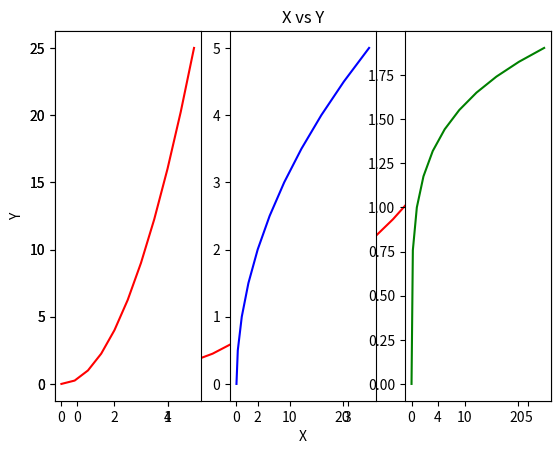
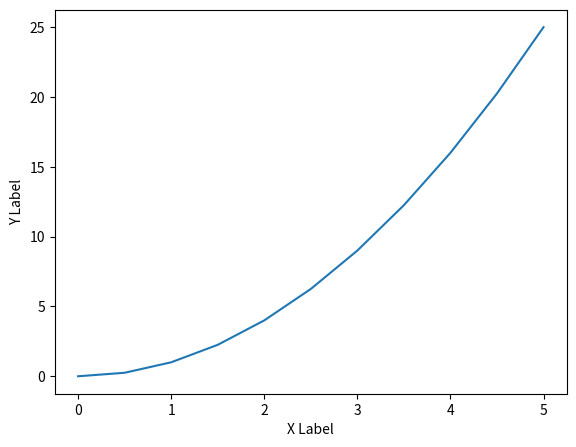
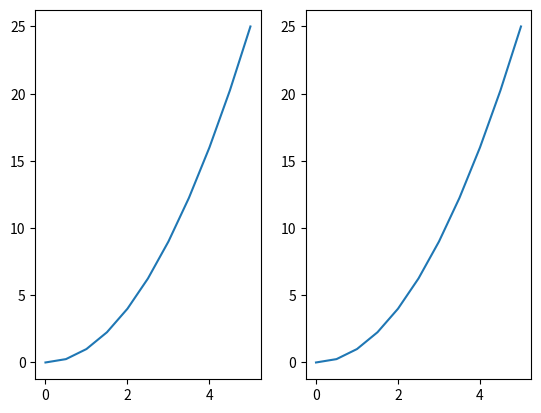

Here is the Python script that generated these plots, in order:
#!/usr/bin/env python
# coding: utf-8

# In[1]:


import matplotlib.pyplot as plt
get_ipython().run_line_magic('matplotlib', 'inline')
import numpy as np
x = np.linspace(0,5,11)
y = x ** 2


# In[2]:


plt.plot(x,y,'r-')
plt.xlabel("X")
plt.ylabel("Y")
plt.title("X vs Y")
plt.show()


# In[3]:


plt.subplot(1,3,1)
plt.plot(x,y,'r')
plt.subplot(1,3,2)
plt.plot(y,x,'b')
plt.subplot(1,3,3)
plt.plot(y,x ** .4,'g')
plt.show()


# In[4]:


fig = plt.figure()
axes = fig.add_axes([0.1,0.1,0.8,0.8])
axes.set_xlabel("X Label")
axes.set_ylabel("Y Label")
axes.plot(x,y)


# In[5]:


fig = plt.figure()
axes1 = fig.add_axes([0.1,0.1,0.8,0.8])
axes2 = fig.add_axes([0.4,0.4,0.42,0.42])
axes2.set_xlabel("X")
axes2.set_ylabel("Y")
axes1.plot()
axes2.plot()
axes1


# In[12]:


fig1,axes = plt.subplots(nrows = 1, ncols = 2)
axes[0].plot(x,y)
axes[1].plot(x,y)


# In[ ]:





# In[ ]:




